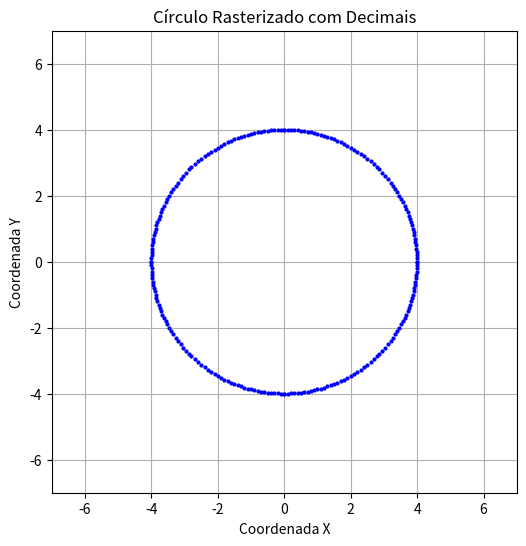

This figure's Python source:
import math
import matplotlib.pyplot as plt

# Defina o raio do círculo
raio = 4

# Inicialize a coordenada x
x = 0.0  # Agora começa com um número decimal

# Lista para armazenar os pontos
pontos = []

# Calcule o limite para a varredura no eixo x
limite = raio * math.cos(math.radians(45))

# Loop enquanto x for menor que o limite
while x <= limite:
    # Calcule a coordenada y correspondente usando a equação do círculo
    y = round(math.sqrt(raio * raio - x * x), 2)  # Mantém valores decimais

    # Adicione os pontos à lista considerando a simetria do círculo
    pontos.extend([
        (round(x, 2), y), (y, round(x, 2)), (y, -round(x, 2)), (round(x, 2), -y),
        (-round(x, 2), -y), (-y, -round(x, 2)), (-y, round(x, 2)), (-round(x, 2), y)
    ])

    # Incremente x para avançar na varredura (agora em passos menores)
    x += 0.1  # Reduzindo o passo para melhorar a suavidade

# Separe as coordenadas x e y para plotagem
coordenadas_x, coordenadas_y = zip(*pontos)

# Plote os pontos
plt.figure(figsize=(6, 6))
plt.plot(coordenadas_x, coordenadas_y, 'bo', markersize=2)  # Pontos menores para melhor visualização

# Ajuste os limites dos eixos para -7 a 7
plt.xlim(-7, 7)
plt.ylim(-7, 7)

# Adicione grade e rótulos
plt.grid(True)
plt.title("Círculo Rasterizado com Decimais")
plt.xlabel("Coordenada X")
plt.ylabel("Coordenada Y")

# Mostre o gráfico
plt.show()